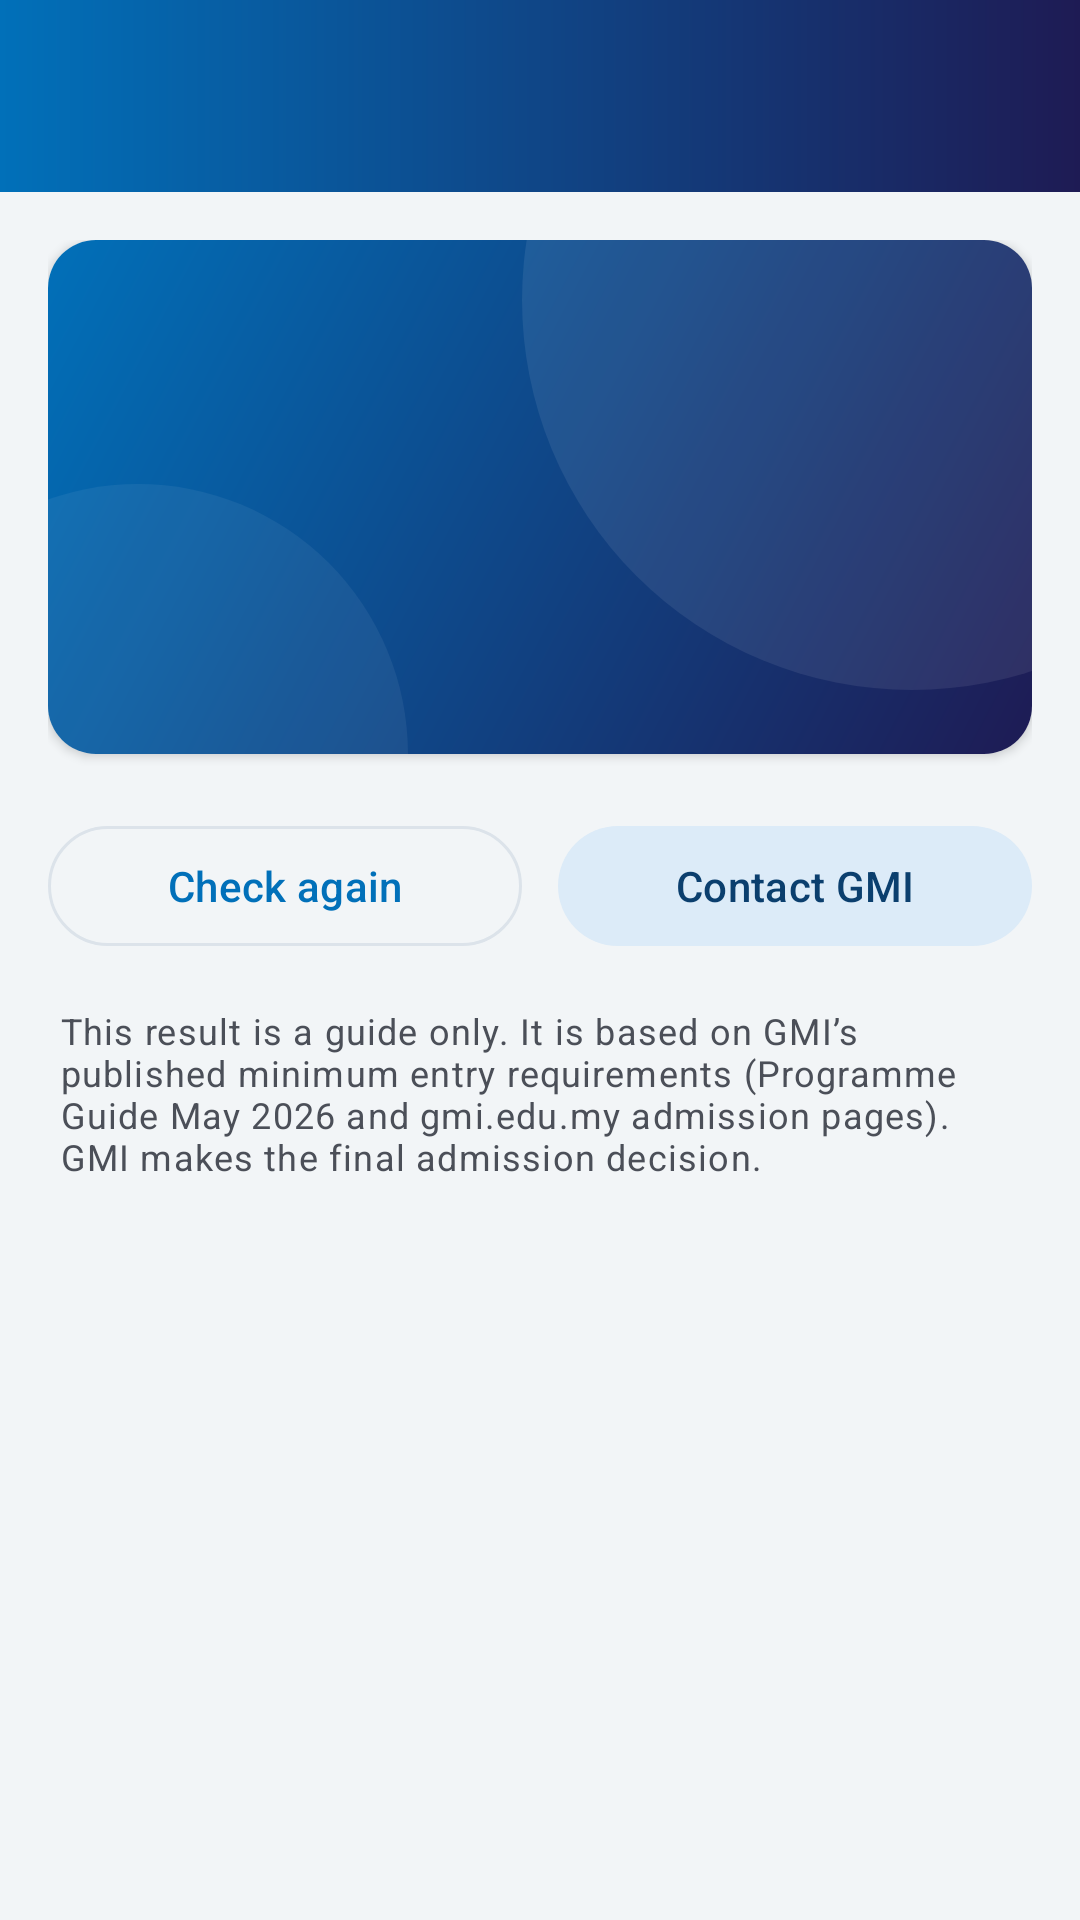

Here is an Android app screen rendered from its layout file. Give the layout XML and the strings, colors and styles it references.
<!-- AndroidManifest.xml: application theme Theme.GMIAPPS -->
<!-- res/layout/activity_eligibility_result.xml -->
<?xml version="1.0" encoding="utf-8"?>
<LinearLayout xmlns:android="http://schemas.android.com/apk/res/android"
    xmlns:app="http://schemas.android.com/apk/res-auto"
    xmlns:tools="http://schemas.android.com/tools"
    android:id="@+id/root"
    android:layout_width="match_parent"
    android:layout_height="match_parent"
    android:background="?android:attr/colorBackground"
    android:orientation="vertical"
    tools:context=".EligibilityResultActivity">

    <include layout="@layout/view_app_bar" />

    <androidx.core.widget.NestedScrollView
        android:layout_width="match_parent"
        android:layout_height="0dp"
        android:layout_weight="1">

        <LinearLayout
            android:id="@+id/content"
            android:layout_width="match_parent"
            android:layout_height="wrap_content"
            android:orientation="vertical"
            android:padding="16dp">

            
            <com.google.android.material.card.MaterialCardView
                android:layout_width="match_parent"
                android:layout_height="wrap_content">

                <LinearLayout
                    android:layout_width="match_parent"
                    android:layout_height="wrap_content"
                    android:background="@drawable/bg_hero"
                    android:orientation="vertical"
                    android:padding="20dp">

                    <ImageView
                        android:id="@+id/summary_icon"
                        android:layout_width="40dp"
                        android:layout_height="40dp"
                        android:importantForAccessibility="no"
                        android:src="@drawable/ic_check_circle"
                        app:tint="@color/white" />

                    <TextView
                        android:id="@+id/summary_title"
                        android:layout_width="match_parent"
                        android:layout_height="wrap_content"
                        android:layout_marginTop="12dp"
                        android:textAppearance="@style/TextAppearance.Material3.TitleLarge"
                        android:textColor="@color/white"
                        android:textStyle="bold"
                        tools:text="You may be eligible for 6 programme options" />

                    <TextView
                        android:id="@+id/summary_route"
                        android:layout_width="match_parent"
                        android:layout_height="wrap_content"
                        android:layout_marginTop="4dp"
                        android:textAppearance="@style/TextAppearance.Material3.LabelLarge"
                        android:textColor="@color/white_muted"
                        tools:text="Entry route: SPM" />

                    <TextView
                        android:id="@+id/summary_body"
                        android:layout_width="match_parent"
                        android:layout_height="wrap_content"
                        android:layout_marginTop="8dp"
                        android:textAppearance="@style/TextAppearance.Material3.BodyMedium"
                        android:textColor="@color/white_muted"
                        tools:text="@string/result_summary_body" />
                </LinearLayout>
            </com.google.android.material.card.MaterialCardView>

            
            <com.google.android.material.card.MaterialCardView
                android:id="@+id/card_apply"
                android:layout_width="match_parent"
                android:layout_height="wrap_content"
                android:layout_marginTop="16dp"
                android:visibility="gone"
                app:strokeColor="@color/gmi_red"
                app:strokeWidth="1dp"
                tools:visibility="visible">

                <LinearLayout
                    android:layout_width="match_parent"
                    android:layout_height="wrap_content"
                    android:orientation="vertical"
                    android:padding="16dp">

                    <TextView
                        android:layout_width="wrap_content"
                        android:layout_height="wrap_content"
                        android:text="@string/result_apply_title"
                        android:textAppearance="@style/TextAppearance.GMI.SectionTitle" />

                    <TextView
                        android:layout_width="match_parent"
                        android:layout_height="wrap_content"
                        android:layout_marginTop="4dp"
                        android:text="@string/result_apply_body"
                        android:textAppearance="@style/TextAppearance.GMI.Body" />

                    <com.google.android.material.button.MaterialButton
                        android:id="@+id/button_apply"
                        android:layout_width="match_parent"
                        android:layout_height="wrap_content"
                        android:layout_marginTop="12dp"
                        android:backgroundTint="@color/gmi_red"
                        android:text="@string/action_apply_online"
                        android:textColor="@color/white"
                        app:icon="@drawable/ic_open_in_new"
                        app:iconTint="@color/white" />
                </LinearLayout>
            </com.google.android.material.card.MaterialCardView>

            
            <LinearLayout
                android:id="@+id/results_container"
                android:layout_width="match_parent"
                android:layout_height="wrap_content"
                android:layout_marginTop="8dp"
                android:orientation="vertical" />

            <LinearLayout
                android:layout_width="match_parent"
                android:layout_height="wrap_content"
                android:layout_marginTop="12dp"
                android:orientation="horizontal">

                <com.google.android.material.button.MaterialButton
                    android:id="@+id/button_check_again"
                    style="@style/Widget.Material3.Button.OutlinedButton"
                    android:layout_width="0dp"
                    android:layout_height="wrap_content"
                    android:layout_weight="1"
                    android:text="@string/action_check_again" />

                <com.google.android.material.button.MaterialButton
                    android:id="@+id/button_contact"
                    style="@style/Widget.Material3.Button.TonalButton"
                    android:layout_width="0dp"
                    android:layout_height="wrap_content"
                    android:layout_marginStart="12dp"
                    android:layout_weight="1"
                    android:text="@string/action_contact_gmi" />
            </LinearLayout>

            <TextView
                android:layout_width="match_parent"
                android:layout_height="wrap_content"
                android:layout_marginHorizontal="4dp"
                android:layout_marginTop="16dp"
                android:text="@string/result_disclaimer"
                android:textAppearance="@style/TextAppearance.Material3.BodySmall"
                android:textColor="@color/text_secondary" />
        </LinearLayout>
    </androidx.core.widget.NestedScrollView>
</LinearLayout>
<!-- res/layout/view_app_bar.xml (included above) -->
<?xml version="1.0" encoding="utf-8"?>
<com.google.android.material.appbar.AppBarLayout xmlns:android="http://schemas.android.com/apk/res/android"
    android:id="@+id/app_bar"
    android:layout_width="match_parent"
    android:layout_height="wrap_content"
    android:background="@drawable/bg_appbar">

    <com.google.android.material.appbar.MaterialToolbar
        android:id="@+id/toolbar"
        style="@style/Widget.GMI.Toolbar"
        android:layout_width="match_parent"
        android:layout_height="?attr/actionBarSize"
        android:background="@android:color/transparent" />

</com.google.android.material.appbar.AppBarLayout>
<!-- resources referenced by this layout -->
<resources>
  <color name="gmi_red">#FFE3262B</color>
  <color name="text_secondary">#FF4B4F58</color>
  <color name="white">#FFFFFFFF</color>
  <color name="white_muted">#D9FFFFFF</color>
  <!-- drawable bg_appbar (drawable) -->
  <?xml version="1.0" encoding="utf-8"?>
  <shape xmlns:android="http://schemas.android.com/apk/res/android" android:shape="rectangle">
      <gradient
          android:angle="0"
          android:endColor="@color/gmi_navy"
          android:startColor="@color/gmi_blue" />
  </shape>
  <string name="action_apply_online">Apply Online</string>
  <string name="action_check_again">Check again</string>
  <string name="action_contact_gmi">Contact GMI</string>
  <string name="result_apply_body">You have at least one matching programme. Submit your application through GMI’s official online application portal.</string>
  <string name="result_apply_title">Ready to apply?</string>
  <string name="result_disclaimer">This result is a guide only. It is based on GMI’s published minimum entry requirements (Programme Guide May 2026 and gmi.edu.my admission pages). GMI makes the final admission decision.</string>
  <string name="result_summary_body">Check the notes on each card before you apply.</string>
  <style name="TextAppearance.GMI.Body" parent="TextAppearance.Material3.BodyMedium">
          <item name="android:textColor">@color/text_secondary</item>
          <item name="android:lineSpacingMultiplier">1.15</item>
      </style>
  <style name="TextAppearance.GMI.SectionTitle" parent="TextAppearance.Material3.TitleLarge">
          <item name="android:textColor">@color/text_primary</item>
          <item name="android:textStyle">bold</item>
      </style>
  <style name="Widget.GMI.Toolbar" parent="Widget.Material3.Toolbar">
          <item name="titleTextColor">@color/white</item>
          <item name="navigationIconTint">@color/white</item>
      </style>
  <style name="Theme.GMIAPPS" parent="Base.Theme.GMIAPPS" />
  <color name="gmi_navy">#FF1E1B54</color>
  <color name="gmi_blue">#FF0170B9</color>
  <color name="text_primary">#FF1A2230</color>
  <color name="brand_primary">#FF0170B9</color>
  <color name="brand_on_primary">#FFFFFFFF</color>
  <color name="gmi_sky">#FF02A8E5</color>
  <color name="app_background">#FFF2F5F7</color>
  <color name="app_surface">#FFFFFFFF</color>
  <color name="outline">#FFDCE3EA</color>
  <color name="brand_container">#FFDCEBF8</color>
  <color name="brand_on_container">#FF0B3F6E</color>
  <color name="surface_container_high">#FFEAEEF2</color>
  <color name="surface_container_lowest">#FFFFFFFF</color>
  <color name="surface_container_low">#FFF7F9FB</color>
  <color name="surface_container">#FFF0F3F6</color>
  <color name="surface_container_highest">#FFE4E8ED</color>
  <style name="Widget.GMI.Card" parent="Widget.Material3.CardView.Elevated">
          <item name="cardBackgroundColor">@color/app_surface</item>
          <item name="cardCornerRadius">16dp</item>
          <item name="cardElevation">2dp</item>
      </style>
  <style name="GMI.WindowAnimation" parent="@android:style/Animation.Activity">
          <item name="android:activityOpenEnterAnimation">@anim/screen_open_enter</item>
          <item name="android:activityOpenExitAnimation">@anim/screen_open_exit</item>
          <item name="android:activityCloseEnterAnimation">@anim/screen_close_enter</item>
          <item name="android:activityCloseExitAnimation">@anim/screen_close_exit</item>
      </style>
</resources>
